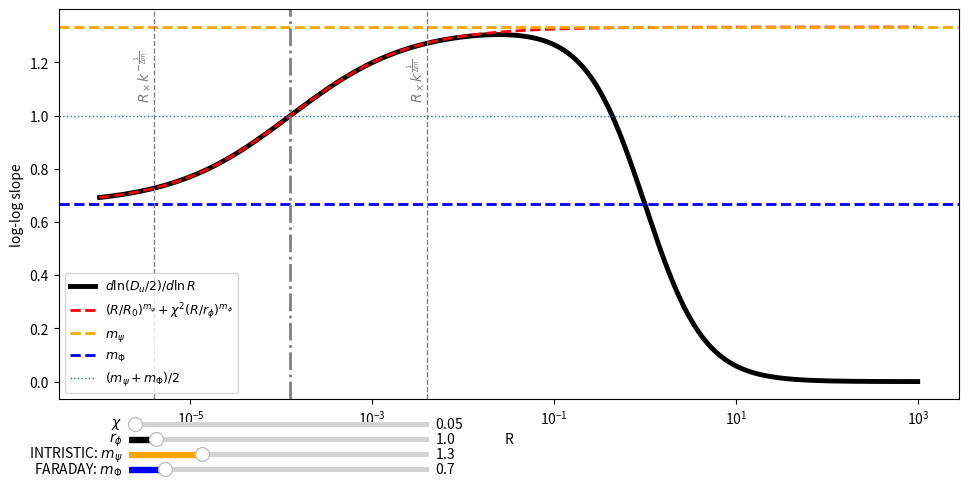

Source code (Python):
import numpy as np
import matplotlib.pyplot as plt
from matplotlib.widgets import Slider

init_A_P  = 1.0
init_chi  = 0.05
init_R0   = 1.0
init_r_phi = 1.0
init_m_psi = 4/3
init_m_phi = 2/3
k_trans = 10.0

def fpsi(R, R0, m_psi):
    x = (R / R0) ** m_psi
    return x / (1.0 + x)

def fphi(R, r_phi, m_phi):
    y = (R / r_phi) ** m_phi
    return y / (1.0 + y)

def Du_over2(R, A_P, chi, R0, r_phi, m_psi, m_phi):
    return A_P * (1.0 - (1.0 - fpsi(R, R0, m_psi)) * np.exp(-(chi**2) * fphi(R, r_phi, m_phi)))

def Du_over2_small_2term(R, A_P, chi, R0, r_phi, m_psi, m_phi):
    return A_P * ((R / R0) ** m_psi + (chi**2) * (R / r_phi) ** m_phi)

def Rx_u(chi, R0, r_phi, m_psi, m_phi):
    if abs(m_psi - m_phi) < 1e-14:
        return None
    return ((chi**2) * (R0**m_psi) / (r_phi**m_phi)) ** (1.0 / (m_psi - m_phi))

def effective_slope(R, y):
    logR = np.log(R)
    logy = np.log(np.maximum(y, 1e-300))
    return np.gradient(logy, logR)

def neff_2term(R, Rx, m_psi, m_phi):
    t = (R / Rx) ** (m_psi - m_phi)
    return (m_phi + m_psi * t) / (1.0 + t)

R = np.logspace(-6, 3, 2000)

def compute_all_curves(A_P, chi, R0, r_phi, m_psi, m_phi):
    y_exact = Du_over2(R, A_P, chi, R0, r_phi, m_psi, m_phi)
    Rx = Rx_u(chi, R0, r_phi, m_psi, m_phi)
    
    dm = abs(m_psi - m_phi)
    R_left = R_right = None
    if Rx is not None and np.isfinite(Rx) and dm > 0:
        R_left  = Rx * (k_trans ** (-1.0 / dm))
        R_right = Rx * (k_trans ** ( 1.0 / dm))
    
    mask = y_exact > 0
    n_exact = np.full_like(R, np.nan, dtype=float)
    n_exact[mask] = effective_slope(R[mask], y_exact[mask])
    
    n_2term = None
    if Rx is not None and np.isfinite(Rx):
        n_2term = neff_2term(R, Rx, m_psi, m_phi)
    
    return n_exact, n_2term, Rx, R_left, R_right, m_psi, m_phi

fig, ax = plt.subplots(figsize=(10, 5))
plt.subplots_adjust(bottom=0.20, top=0.98, left=0.08, right=0.98)

def update_plot(chi, r_phi, m_psi, m_phi):
    n_exact, n_2term, Rx, R_left, R_right, m_psi, m_phi = compute_all_curves(
        init_A_P, chi, init_R0, r_phi, m_psi, m_phi
    )
    
    ax.clear()
    
    ax.semilogx(R, n_exact, color="black", lw=3.5, label=r"$d\ln(D_u/2)/d\ln R$")
    if n_2term is not None:
        ax.semilogx(R, n_2term, "--", color="red", lw=2, alpha=1, label="$(R / R_0)^{m_\psi} + \chi^2 (R / r_\phi)^{m_\phi}$")
    ax.axhline(m_psi, linestyle="--", linewidth=2, color="orange", label=r"$m_\psi$")
    ax.axhline(m_phi, linestyle="--", linewidth=2, color="blue", label=r"$m_\Phi$")
    
    if Rx is not None and np.isfinite(Rx) and (R.min() < Rx < R.max()):
        ax.axvline(Rx, linestyle="-.", linewidth=2, color="gray")
        ax.axhline(0.5 * (m_psi + m_phi), linestyle=":", linewidth=1,
                    label=r"$(m_\psi+m_\Phi)/2$")
    
    if R_left is not None and R_right is not None:
        if R.min() < R_left < R.max():
            ax.axvline(R_left, linestyle="--", color="gray", linewidth=1)
            y0, y1 = ax.get_ylim()
            ax.text(R_left, y1 * 0.75, r"$R_\times k^{-\frac{1}{\Delta \rm{m}}}$", rotation=90,
                     va="bottom", ha="right", color="gray")
        if R.min() < R_right < R.max():
            ax.axvline(R_right, linestyle="--", color="gray", linewidth=1)
            y0, y1 = ax.get_ylim()
            ax.text(R_right, y1 * 0.75, r"$R_\times k^{\frac{1}{\Delta \rm{m}}}$", rotation=90,
                     va="bottom", ha="right", color="gray")
    
    ax.set_xlabel("R")
    ax.set_ylabel("log-log slope")
    ax.legend(fontsize=9, loc="best")
    
    fig.canvas.draw_idle()

initial_n_exact, initial_n_2term, initial_Rx, initial_R_left, initial_R_right, initial_m_psi, initial_m_phi = compute_all_curves(
    init_A_P, init_chi, init_R0, init_r_phi, init_m_psi, init_m_phi
)

update_plot(init_chi, init_r_phi, init_m_psi, init_m_phi)

ax_chi = plt.axes([0.15, 0.14, 0.3, 0.02])
ax_r_phi = plt.axes([0.15, 0.11, 0.3, 0.02])
ax_m_psi = plt.axes([0.15, 0.08, 0.3, 0.02])
ax_m_phi = plt.axes([0.15, 0.05, 0.3, 0.02])

slider_chi = Slider(ax_chi, r'$\chi$', 0.01, 2.0, valinit=init_chi, valstep=0.01, color="black")
slider_r_phi = Slider(ax_r_phi, r'$r_\phi$', 0.1, 10.0, valinit=init_r_phi, valstep=0.1, color="black")
slider_m_psi = Slider(ax_m_psi, r'INTRISTIC: $m_\psi$', 0.1, 5.0, valinit=init_m_psi, valstep=0.1, color="orange")
slider_m_phi = Slider(ax_m_phi, r'FARADAY: $m_\Phi$', 0.1, 5.0, valinit=init_m_phi, valstep=0.1, color="blue")

def update(val):
    chi = slider_chi.val
    r_phi = slider_r_phi.val
    m_psi = slider_m_psi.val
    m_phi = slider_m_phi.val
    update_plot(chi, r_phi, m_psi, m_phi)

slider_chi.on_changed(update)
slider_r_phi.on_changed(update)
slider_m_psi.on_changed(update)
slider_m_phi.on_changed(update)

plt.show()

print("=== Initial Parameters ===")
print(f"A_P={init_A_P}, chi={init_chi}, R0={init_R0}, r_phi={init_r_phi}, m_psi={init_m_psi}, m_phi={init_m_phi}")
print(f"Analytic crossover R_x,u = {initial_Rx}")
